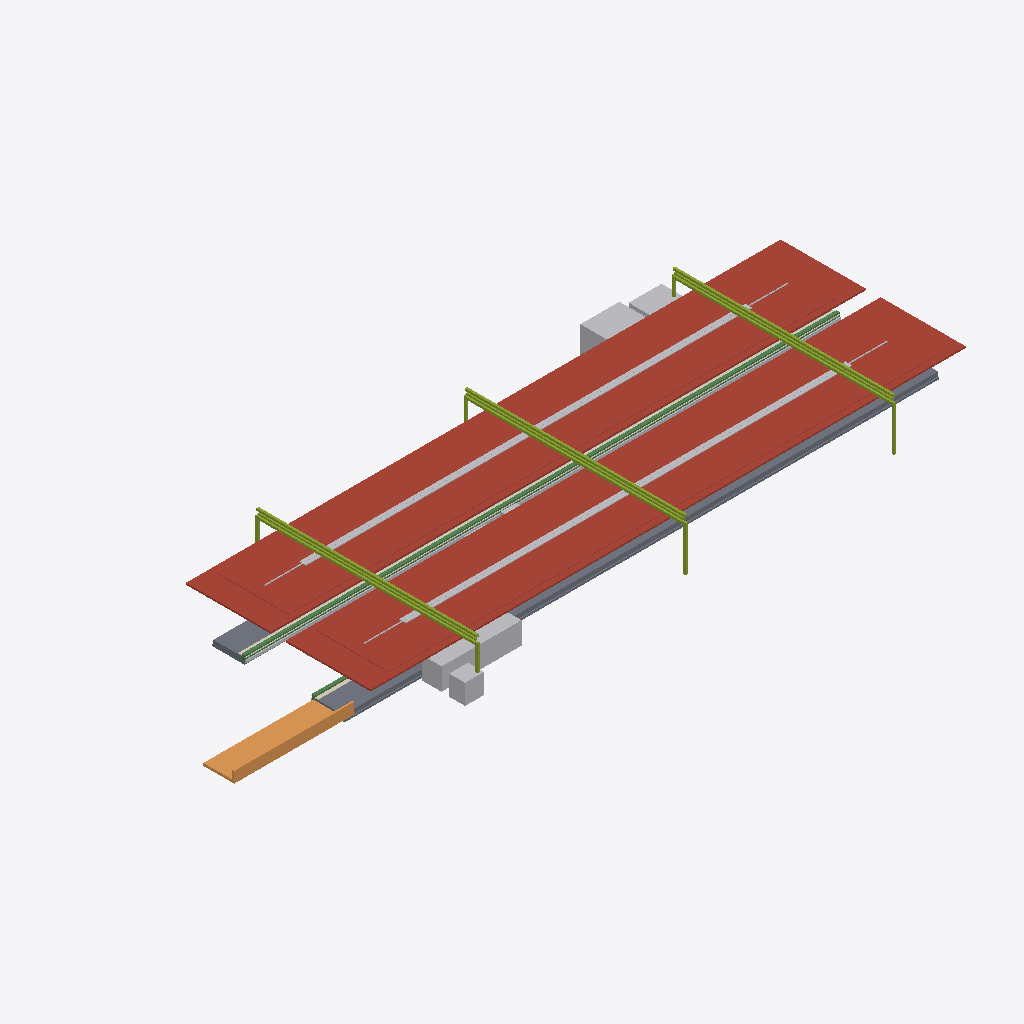
Isometric view of an IFC building model (IFC-SPF (STEP), schema IFC4X3, length unit metre), seen from the south-west, elements coloured by IFC class: 8 other elements (light grey), 2 roofs (red-brown), 2 slabs (grey), 1 member (olive), 1 ramp (orange), 1 beam (green), 1 covering (cream).
Extent 70.5 m × 24.4 m × 6.0 m (x, y, z). Elements (34): 4 IfcDiscreteAccessory, 3 IfcElectricDistributionBoard, 2 IfcCableCarrierSegment, 2 IfcCommunicationsAppliance, 2 IfcMember, 2 IfcRoof, 2 IfcSlab, 1 IfcActuator, 1 IfcAlarm, 1 IfcAudioVisualAppliance, 1 IfcBeam, 1 IfcBuildingElementProxy.

HEADER;
FILE_DESCRIPTION(('ViewDefinition [CoordinationView]'),'2;1');
FILE_NAME('station-terminal.ifc','2026-08-30T00:00:00+00:00',('OpenSourceRail'),('OpenSourceRail'),'IfcOpenShell 0.8.5','OpenSourceRail deterministic station IFC exporte','design-reference / not for construction');
FILE_SCHEMA(('IFC4X3'));
ENDSEC;
DATA;
#1=IFCPROJECT('1rrc1slHHHSPxgtp8aZ4VY',$,'OSR terminal station coordination',$,$,$,$,(#14),#9);
#2=IFCSITE('0F9tfqivnIgf8tws_I8W9c',$,'terminal station site',$,$,#18,$,$,.ELEMENT.,$,$,$,$,$);
#3=IFCBUILDING('0QiXPzEmTKWO2lhT7932dH',$,'terminal station',$,$,#21,$,$,.ELEMENT.,$,$,$);
#1707=IFCROOF('3geHt8OJ9NJuaXISAt9mDG',$,'8.5 m × 22 m factory-bonded auxiliary solar-roof bay module','ceil(1694.4 m2 required / 187 m2 module)','OSR station product item',#1738,#1735,'STN-CNP-P050',$);
#901=IFCROOF('2VnriFlH9LygpIzIZoNP4p',$,'factory-bonded solar roof sandwich panel with MC4 leads','one 6 m × 4.2 m panel per canopy bay','OSR station product item',#932,#929,'STN-CNP-P030',$);
#1755=IFCMEMBER('102X0i_ObRV8z3slo2gNp4',$,'22 m S355 transverse Warren-truss frame with two HSS 200 columns','N + 1 shared transverse frames for N adjacent auxiliary roof modules','OSR station product item',#1996,#1993,'STN-CNP-P060',$);
#85=IFCSLAB('0am8lMgzXKXQtpUV7RqCmr',$,'6 m ground-level station slab and depressed double-track guideway-channel panel','ceil(59.5 m / 6 m) × 1 at-grade track channels','OSR station product item',#104,#101,'STN-CIV-P010',$);
#2157=IFCDISTRIBUTIONELEMENT('0QUkq1SQ9S5RtONLIH7Hw_',$,'auxiliary-canopy gutter, downpipe, lightning, maintenance-access, and edge-protection kit','one coordinated drainage, lightning, and safe-access kit per roof bay','OSR station product item',#2200,#2197,'STN-CNP-P090');
#1671=IFCRAMP('1A0In$NGPQMgWOVM6eVL4b',$,'direct/protected pedestrian approach, kerb, ramp, and boundary kit','ground-level-side-access','OSR station product item',#1690,#1687,'STN-ACC-P010',$);
#217=IFCBEAM('0phD2K$2rRJhSJkYKLe8vz',$,'3 m at-grade guideway-channel edge beam, coping/tactile carrier, and drained service trough','one controlled edge module per 3 m of at-grade boarding edge','OSR station product item',#248,#245,'STN-CIV-P040',$);
#1351=IFCTRANSPORTELEMENT('2aTLs4ukTU_hEti$Ue2x0m',$,'fare gate, accessible gate, and validator equipment kit','RFC 0010 gate lanes; halt uses two open-platform validators','OSR station product item',#1400,#1397,'STN-PAX-P040',$);
#265=IFCCOVERING('2oV5foncDH085M8OmnO8h5',$,'platform coping, tactile strip, warning line, and edge-marker kit','full boarding edge length','OSR station product item',#296,#293,'STN-PLT-P010',$);
#2277=IFCTRANSFORMER('2bQvTv$o1Rugfnuazf_Zyn',$,'traction power substation transformer/rectifier and protection interface','configured TPSS capacity','OSR station product item',#2332,#2329,'STN-CHG-P020',$);
#157=IFCPIPESEGMENT('0uGXF7EeTIbAAHQJcVvgQp',$,'platform and track drainage channel, pipe, catch-pit, and outlet kit','platform length × configured platform count','OSR station product item',#200,#197,'STN-CIV-P030',$);
#121=IFCSLAB('0xbJTHoLbIAvduA1vEpp9N',$,'platform sub-base, levelling pad, grout, and closure-pour kit','one placement and closure kit per configured platform','OSR station product item',#140,#137,'STN-CIV-P020',$);
#949=IFCCABLECARRIERSEGMENT('0zFb30REDPSAvGMQpsyyZ$',$,'platform-canopy PV string, combiner, isolation, bonding, and downlink kit','one controlled DC string and isolation package per platform canopy','OSR station product item',#980,#977,'STN-CNP-P040',$);
#1417=IFCBUILDINGELEMENTPROXY('2DBjVnrOPHEvA1$MdE117H',$,'ticket-vending machine equipment kit','RFC 0010 TVM count; zero at halt','OSR station product item',#1448,#1445,'STN-PAX-P050',$);
#2907=IFCSPACEHEATER('2PU0BOrhjVkwrKTzxrQfYI',$,'3 kW points-heating strip, thermostat, IP67 cabinet, isolation, and cabling kit','one conditioned points-heating and cabinet package per turnout','OSR station product item',#2950,#2947,'STN-TRK-P060',$);
#2781=IFCACTUATOR('29X8TwhqPT1uEsz6_PfQBM',$,'6 kN nominal / 12 kN peak point-machine actuator, crank, and hand-wind kit','one electro-mechanical point machine per turnout','OSR station product item',#2812,#2809,'STN-TRK-P040',$);
ENDSEC;
